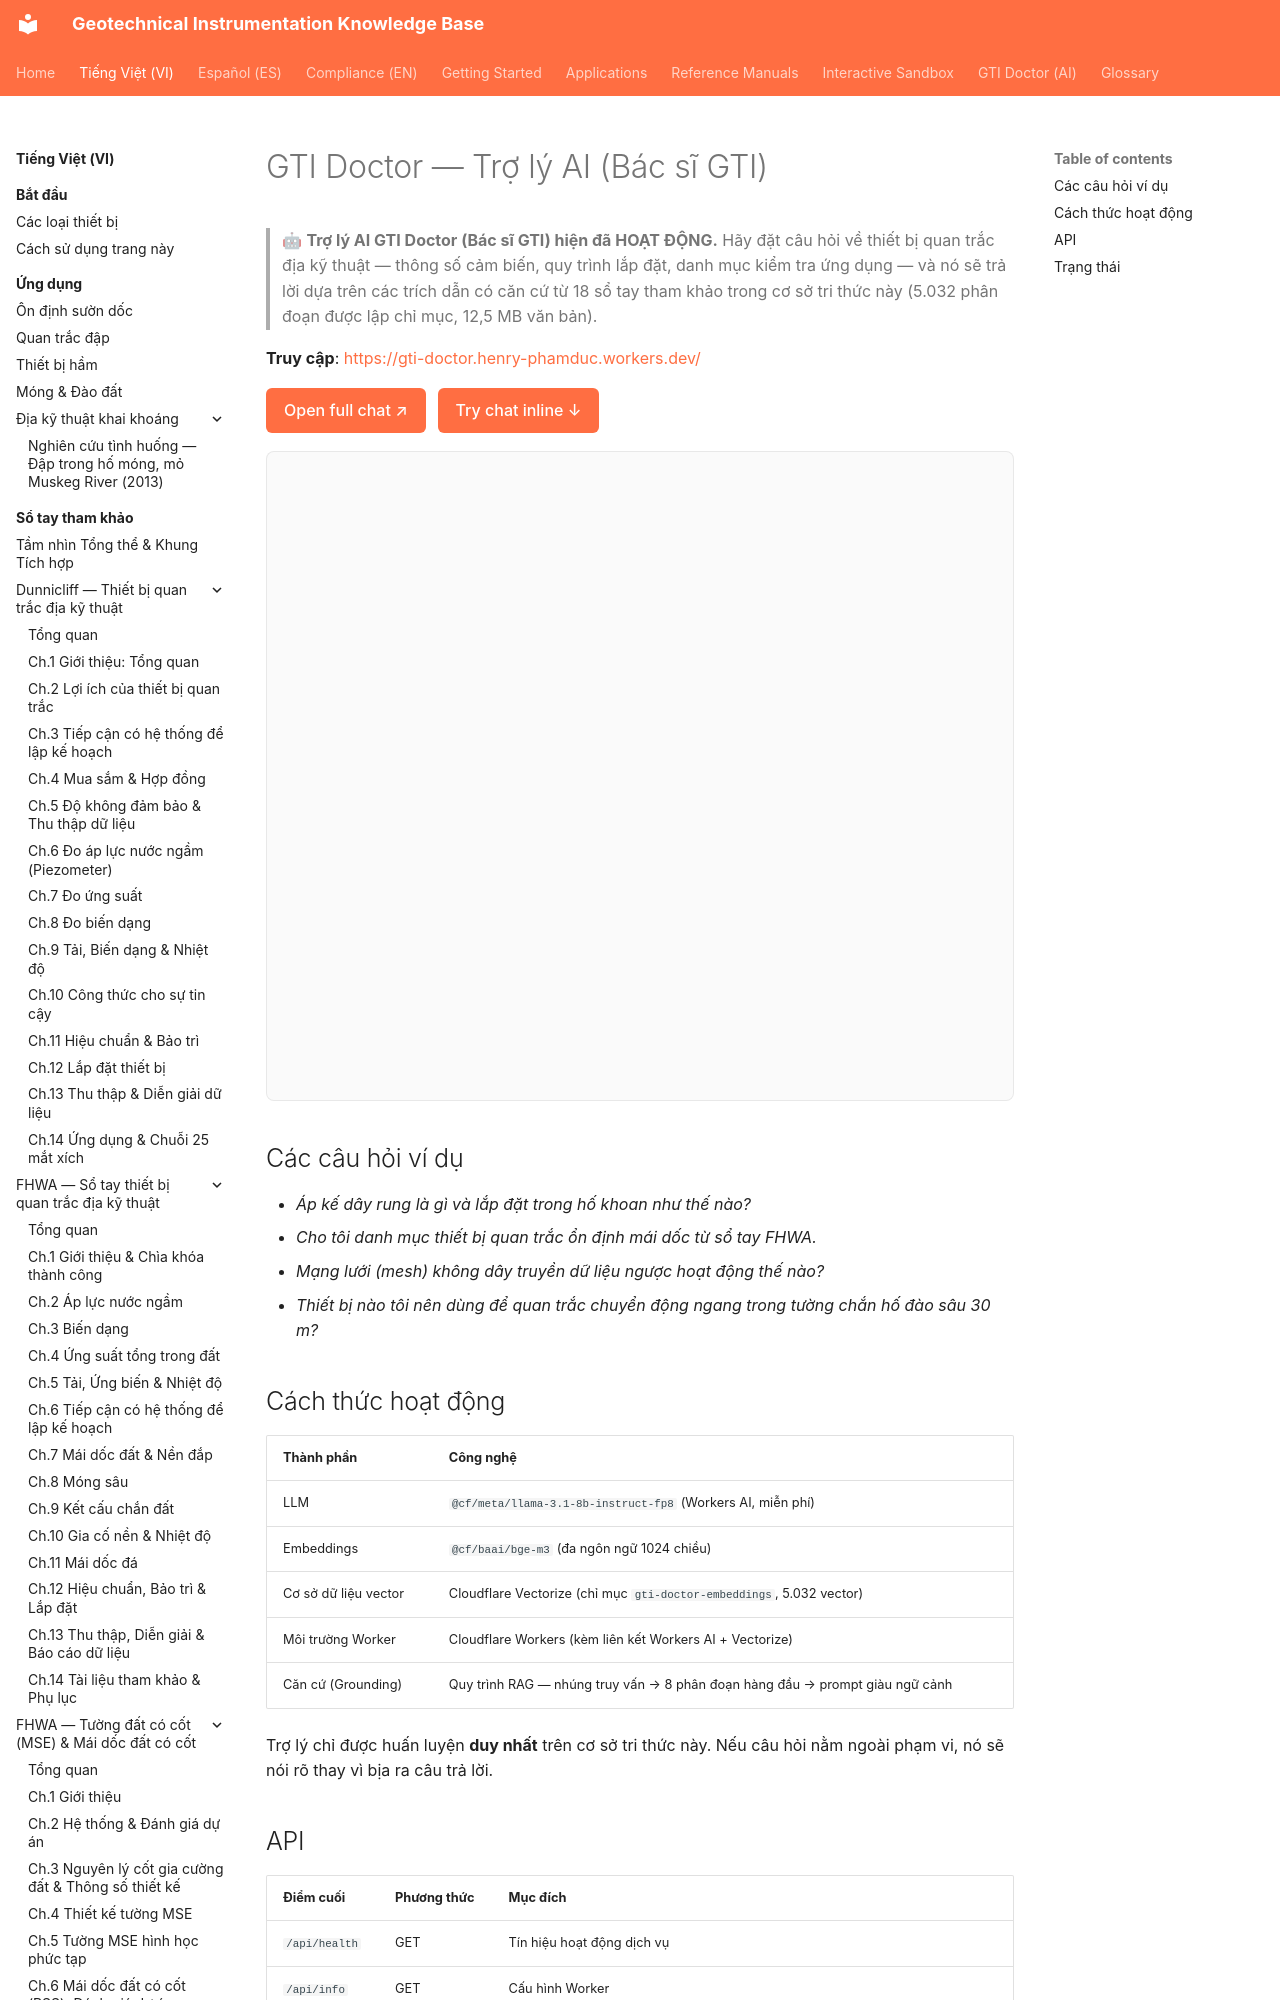

repository: geoinst/geoinst.github.io · page: vi/gti-doctor/index.html · generator: mkdocs

---
lang: vi
lang_alt: gti-doctor/
---

# GTI Doctor — Trợ lý AI (Bác sĩ GTI)

> 🤖 **Trợ lý AI GTI Doctor (Bác sĩ GTI) hiện đã HOẠT ĐỘNG.** Hãy đặt câu hỏi về thiết bị quan trắc địa kỹ thuật — thông số cảm biến, quy trình lắp đặt, danh mục kiểm tra ứng dụng — và nó sẽ trả lời dựa trên các trích dẫn có căn cứ từ 18 sổ tay tham khảo trong cơ sở tri thức này (5.032 phân đoạn được lập chỉ mục, 12,5 MB văn bản).

**Truy cập**: <https://gti-doctor.henry-phamduc.workers.dev/>
